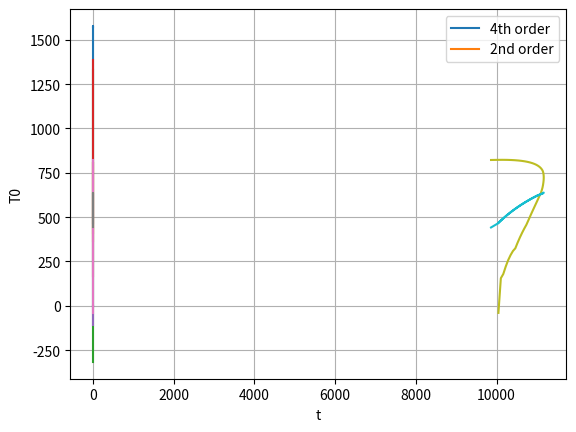

This figure's Python source:
import numpy
import matplotlib.pyplot as plt
from decimal import Decimal
from scipy import integrate
from scipy.interpolate import InterpolatedUnivariateSpline
# одномерная кусочно-линейная интерполяция функции, которая задана точками (xp, fp).

# Table1
masI = [0.5,    1,    5,   10,   50,  200,   400,   800,  1200]
masT0 = [6400, 6790, 7150, 7270, 8010, 9185, 10010, 11140, 12010]
masm = [0.4, 0.55,  1.7,    3,   11,   32,    40,    41,    39]

# Table2
masT = [4000, 5000, 6000, 7000, 8000, 9000, 10000, 11000, 12000, 13000, 14000]
masSigm = [0.031, 0.27, 2.05, 6.06, 12.0,
           19.9,  29.6,  41.1,  54.1,  67.7,  81.5]

# x - t время
# y - I ток
# z - Uc напряжение
# f - dI/dt
# phi - dU/dt


def interpolate(x, masX, masY):
    order = 1
    s = InterpolatedUnivariateSpline(masX, masY, k=order)
    return float(s(x))


def T(z):
    return (Tw - T0) * z**m + T0


def sigma(T):
    return interpolate(T, masT, masSigm)


def Rp(I):
    global m
    global T0
    m = interpolate(I, masI, masm)
    T0 = interpolate(I, masI, masT0)

    def func(z): return sigma(T(z)) * z
    integral = integrate.quad(func, 0, 1)
    Rp = le/(2 * numpy.pi * R**2 * integral[0])

    return Rp


def f(xn, yn, zn):
    return -((Rk + m_Rp_global) * yn - zn)/Lk


def phi(xn, yn, zn):
    return -yn/Ck


def second_order(xn, yn, zn, hn, m_Rp):
    global m_Rp_global

    m_Rp_global = m_Rp

    alpha = 0.5
    yn_1 = yn + hn * ((1 - alpha) * f(xn, yn, zn) + alpha
                      * f(xn + hn/(2*alpha),
                          yn + hn/(2*alpha) * f(xn, yn, zn),
                          zn + hn/(2*alpha) * phi(xn, yn, zn)))

    zn_1 = zn + hn * ((1 - alpha) * phi(xn, yn, zn) + alpha
                      * phi(xn + hn/(2*alpha),
                            yn + hn/(2*alpha) * f(xn, yn, zn),
                            zn + hn/(2*alpha) * phi(xn, yn, zn)))

    return yn_1, zn_1


def fourth_order(xn, yn, zn, hn, m_Rp):
    global m_Rp_global
    m_Rp_global = m_Rp

    k1 = hn * f(xn, yn, zn)
    q1 = hn * phi(xn, yn, zn)

    k2 = hn * f(xn + hn/2, yn + k1/2, zn + q1/2)
    q2 = hn * phi(xn + hn/2, yn + k1/2, zn + q1/2)

    k3 = hn * f(xn + hn/2, yn + k2/2, zn + q2/2)
    q3 = hn * phi(xn + hn/2, yn + k2/2, zn + q2/2)

    k4 = hn * f(xn + hn, yn + k3, zn + q3)
    q4 = hn * phi(xn + hn, yn + k3, zn + q3)

    yn_1 = yn + (k1 + 2*k2 + 2*k3 + k4)/6
    zn_1 = zn + (q1 + 2*q2 + 2*q3 + q4)/6

    return yn_1, zn_1


def do_plot(pltMasT, mas1, mas2, xlabel, ylabel, name1, name2):
    plt.plot(pltMasT, mas1)
    plt.plot(pltMasT, mas2)
    plt.xlabel(xlabel)
    plt.ylabel(ylabel)
    plt.legend((name1, name2))
    plt.grid(True)
    plt.show()


if __name__ == "__main__":
    R = 0.35
    Tw = 2000.0
    Ck = 268e-6
    Lk = 187e-6
    Rk = 0.25  # от 0.5 до 200
    Uc0 = 1400.0
    I0 = 0.5  # от 0.5 до 3
    le = 12.0

    I4 = I0
    Uc4 = Uc0
    I2 = I0
    Uc2 = Uc0

    T0 = 0.0
    m = 0.0

    pltMasTzero = []
    pltMasT = []
    pltMasI4 = []
    pltMasU4 = []
    pltMasRp4 = []
    pltMasI2 = []
    pltMasU2 = []
    pltMasRp2 = []

    h = 1e-5
    for t in numpy.arange(0, 0.0006, h):
        try:
            m_Rp4 = Rp(I4)
            m_Rp2 = Rp(I2)

            if t > h:
                pltMasT.append(t)
                pltMasTzero.append(T0)
                pltMasI4.append(I4)
                pltMasU4.append(Uc4)
                pltMasRp4.append(m_Rp4)
                pltMasI2.append(I2)
                pltMasU2.append(Uc2)
                pltMasRp2.append(m_Rp2)

            I4, Uc4 = fourth_order(t, I4, Uc4, h, m_Rp4)
            I2, Uc2 = second_order(t, I2, Uc2, h, m_Rp2)

        except:
            break

    do_plot(pltMasT, pltMasI4,  pltMasI2, 't',  'I', '4th order', '2nd order')
    do_plot(pltMasT, pltMasU4,  pltMasU2, 't', 'Uc', '4th order', '2nd order')
    do_plot(pltMasT, pltMasRp4, pltMasRp2, 't', 'Rp', '4th order', '2nd order')

    for i in range(len(pltMasI4)):
        pltMasI4[i] *= pltMasRp4[i]
        pltMasI2[i] *= pltMasRp2[i]

    do_plot(pltMasT, pltMasI4, pltMasI2, 't', 'Up', '4th order', '2nd order')
    do_plot(pltMasTzero, pltMasI4, pltMasI2, 't', 'T0', '4th order', '2nd order')

